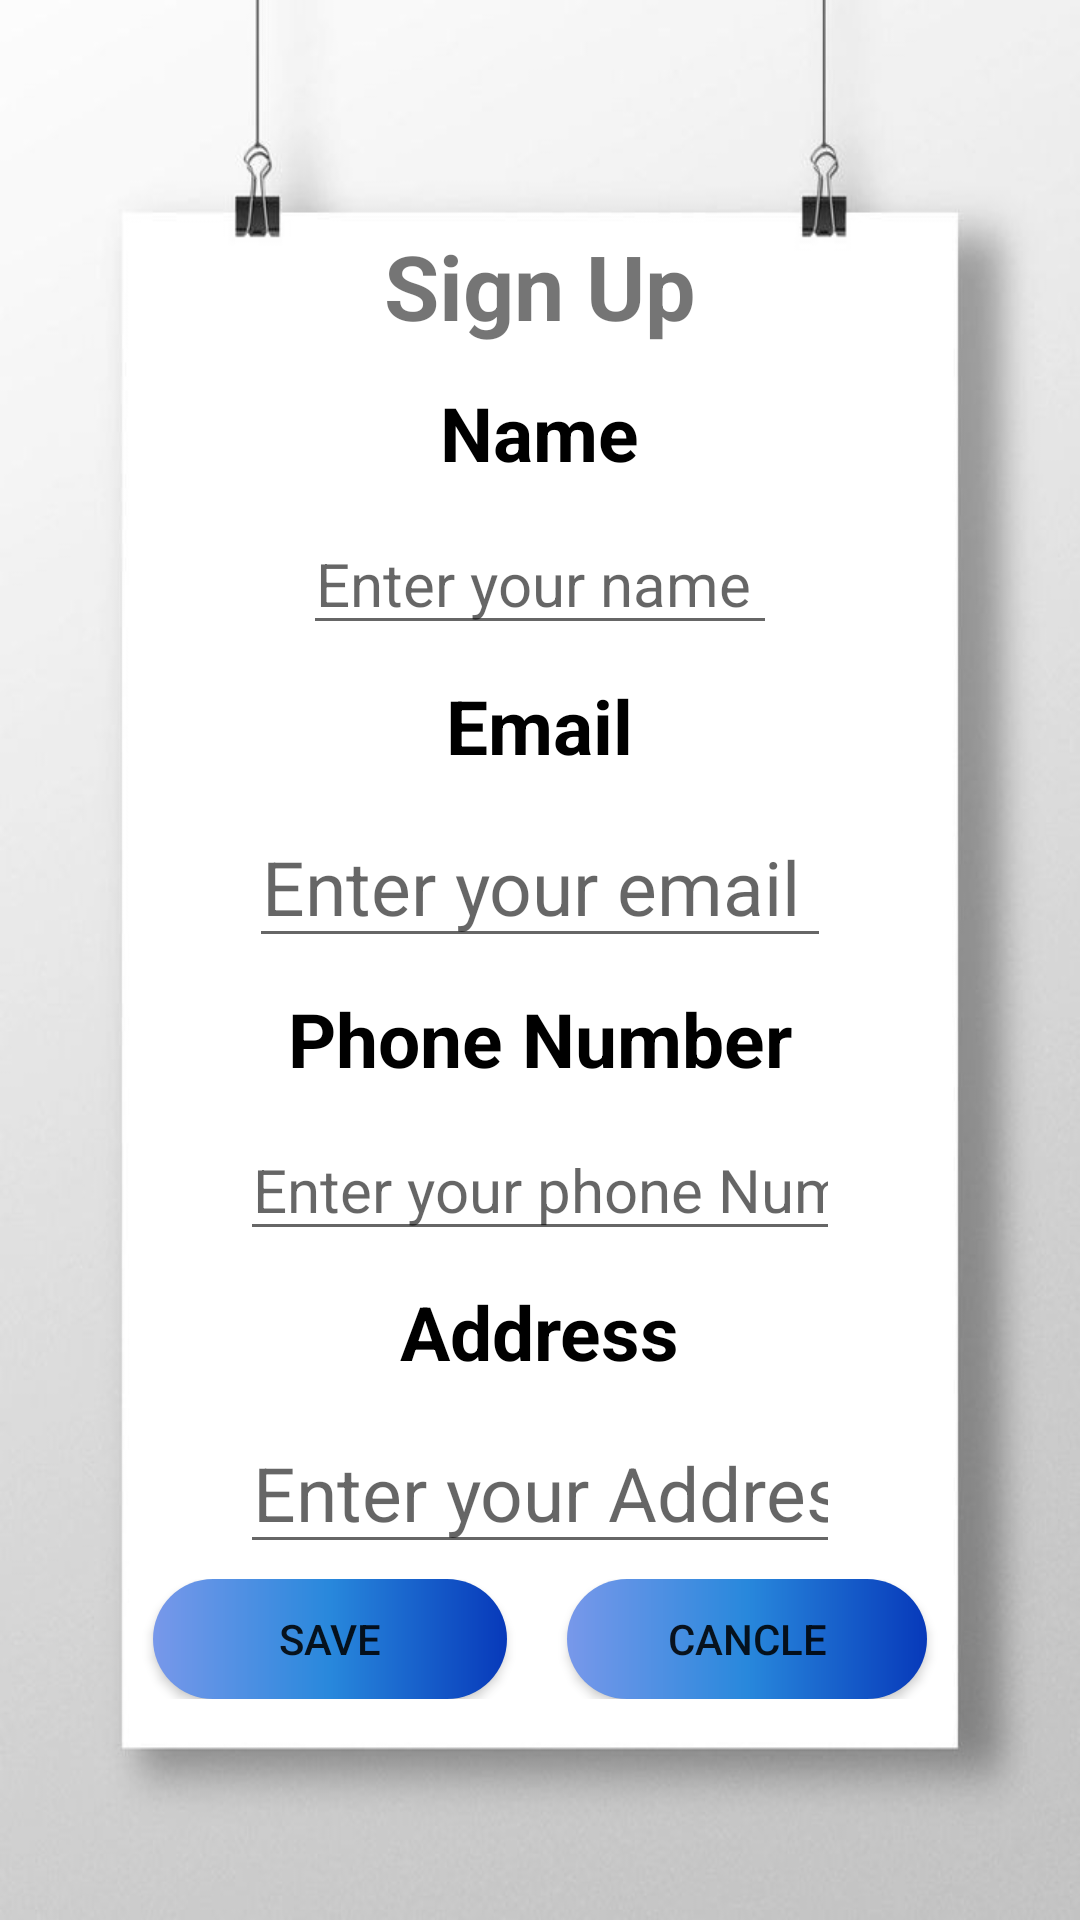

Reconstruct the res/layout file that produces this screen, plus the resources it refers to.
<!-- AndroidManifest.xml: application theme Theme.Day_8 -->
<!-- res/layout/activity_linear2.xml -->
<?xml version="1.0" encoding="utf-8"?>
<LinearLayout xmlns:android="http://schemas.android.com/apk/res/android"
    xmlns:app="http://schemas.android.com/apk/res-auto"
    xmlns:tools="http://schemas.android.com/tools"
    android:id="@+id/main"
    android:orientation="vertical"
    android:layout_width="match_parent"
    android:layout_height="match_parent"
    tools:context=".MainActivity"
    android:background="@drawable/bg2">

    <TextView
        android:layout_width="wrap_content"
        android:layout_height="wrap_content"
        android:layout_gravity="center"
        android:layout_marginHorizontal="10dp"
        android:layout_marginTop="75dp"
        android:layout_marginBottom="7dp"
        android:text="Sign Up"
        android:textColor="@color/red_orange"
        android:textSize="30sp"
        android:textStyle="bold" />
    <TextView
        android:layout_width="wrap_content"
        android:layout_height="wrap_content"
        android:text="Name"
        android:textColor="@color/black"
        android:textSize="25dp"
        android:textStyle="bold"
        android:layout_gravity="center"
        android:layout_margin="5dp"
        />
    <EditText
        android:layout_width="wrap_content"
        android:layout_height="wrap_content"
        android:inputType="text"
        android:minWidth="100dp"
        android:maxWidth="200dp"
        android:textSize="20dp"
        android:textAlignment="center"
        android:hint="Enter your name "
        android:layout_gravity="center"
        android:layout_margin="5dp"
        android:textColor="@color/black"
        />
    <TextView
        android:layout_width="wrap_content"
        android:layout_height="wrap_content"
        android:text="Email"
        android:textSize="25dp"
        android:textColor="@color/black"
        android:textStyle="bold"
        android:layout_gravity="center"
        android:layout_margin="5dp"
        />
    <EditText
        android:layout_width="wrap_content"
        android:layout_height="wrap_content"
        android:inputType="textEmailAddress"
        android:textSize="25dp"
        android:textColor="@color/black"
        android:hint="Enter your email "
        android:textAlignment="center"
        android:layout_gravity="center"
        android:layout_margin="5dp"
        />

    <TextView
        android:layout_width="wrap_content"
        android:layout_height="wrap_content"
        android:layout_gravity="center"
        android:layout_margin="5dp"
        android:text="Phone Number"
        android:textColor="@color/black"
        android:textSize="25dp"
        android:textStyle="bold" />

    <EditText
        android:layout_width="wrap_content"
        android:layout_height="wrap_content"
        android:inputType="textPhonetic"
        android:textSize="20dp"
        android:minWidth="100dp"
        android:maxWidth="200dp"
        android:textColor="@color/black"
        android:textAlignment="center"
        android:hint="Enter your phone Number "
        android:layout_gravity="center"
        android:layout_margin="5dp"
        />
    <TextView
        android:layout_width="wrap_content"
        android:layout_height="wrap_content"
        android:text="Address"
        android:textSize="25dp"
        android:textColor="@color/black"
        android:textStyle="bold"
        android:layout_gravity="center"
        android:layout_margin="5dp"
        />
    <EditText
        android:layout_width="wrap_content"
        android:layout_height="wrap_content"
        android:maxWidth="200dp"
        android:scrollHorizontally="true"
        android:singleLine="true"
        android:inputType="textEmailAddress"
        android:textSize="25dp"
        android:textAlignment="center"
        android:textColor="@color/black"
        android:hint="Enter your Address "
        android:layout_gravity="center"
        android:layout_margin="5dp"
        />


    <LinearLayout
        android:layout_width="match_parent"
        android:layout_height="wrap_content"
        android:gravity="center"
        android:orientation="horizontal">

        <Button
            android:layout_width="118dp"
            android:layout_height="40dp"
            android:layout_marginHorizontal="10dp"
            android:background="@drawable/button_background3"
            android:gravity="center"
            android:text="Save" />

        <Button
            android:layout_width="120dp"
            android:layout_height="40dp"
            android:layout_marginHorizontal="10dp"
            android:gravity="center"
            android:background="@drawable/button_background3"
            android:text="cancle" />

    </LinearLayout>

</LinearLayout>
<!-- resources referenced by this layout -->
<resources>
  <!-- drawable bg2: jpg bitmap (drawable, 21229 bytes) -->
  <!-- drawable button_background3 (drawable) -->
  <?xml version="1.0" encoding="utf-8"?>
  <shape xmlns:android="http://schemas.android.com/apk/res/android">
      <gradient
          android:startColor="#7898EA" android:centerColor="#2888DC"
          android:endColor="#0739BA" />
      <corners
          android:radius="20dp"/>
  </shape>
  <style name="Theme.Day_8" parent="Base.Theme.Day_8" />
  <style name="Base.Theme.Day_8" parent="Theme.AppCompat.Light.NoActionBar">
          
          
      </style>
  <!-- not gathered from this repository: default colours our renderer supplied (Android Studio template values) -->
  <color name="black">#FF000000</color>
</resources>
